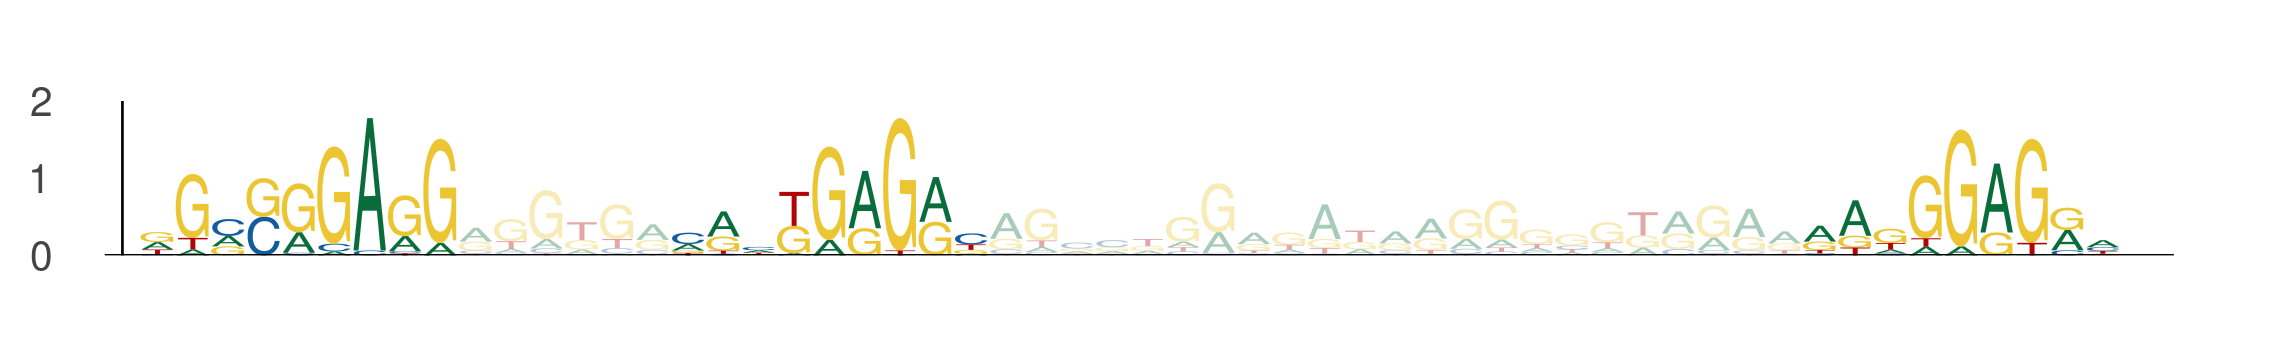

The table this chart was drawn from, first rows:
seq_index, start_position, end_position, is_reversed_complement
1441, 88, 97, 0
1441, 103, 112, 0
1441, 135, 144, 0
1012, 5, 14, 0
1012, 20, 29, 0
1012, 52, 61, 0
4963, 88, 97, 0
4963, 103, 112, 0
4963, 135, 144, 0
4590, 112, 121, 0
4590, 127, 136, 0
4590, 159, 168, 0
4614, 69, 78, 0
4614, 84, 93, 0
4614, 116, 125, 0
4312, 88, 97, 0
4312, 103, 112, 0
4312, 135, 144, 0
4302, 11, 20, 0
4302, 26, 35, 0
4302, 58, 67, 0
4610, 70, 79, 0
4610, 85, 94, 0
4610, 117, 126, 0
1408, 88, 97, 0
1408, 103, 112, 0
1408, 135, 144, 0
4519, 21, 30, 0
4519, 36, 45, 0
4519, 68, 77, 0
3310, 88, 97, 0
3310, 103, 112, 0
3310, 135, 144, 0
3541, 2, 11, 0
3541, 17, 26, 0
3541, 49, 58, 0
438, 21, 30, 0
438, 36, 45, 0
438, 68, 77, 0
1887, 41, 50, 0
1887, 56, 65, 0
1887, 88, 97, 0
5010, 103, 112, 0
5010, 118, 127, 0
5010, 150, 159, 0
3266, 109, 118, 0
3266, 124, 133, 0
3266, 156, 165, 0
4051, 55, 64, 0
4051, 70, 79, 0
4051, 102, 111, 0
2380, 88, 97, 0
2380, 103, 112, 0
2380, 135, 144, 0
5267, 88, 97, 0
5267, 103, 112, 0
5267, 135, 144, 0
616, 88, 97, 0
616, 103, 112, 0
616, 135, 144, 0
... 24 more rows
